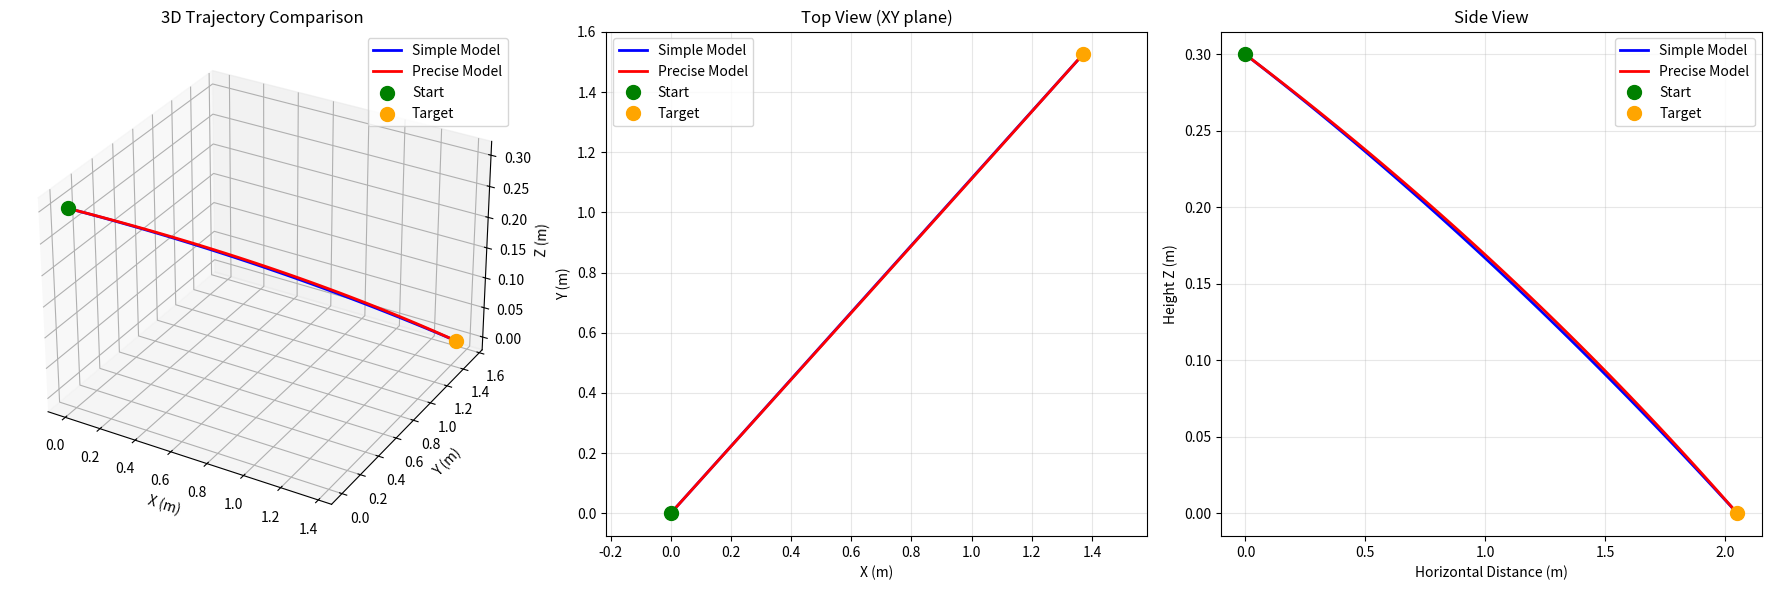
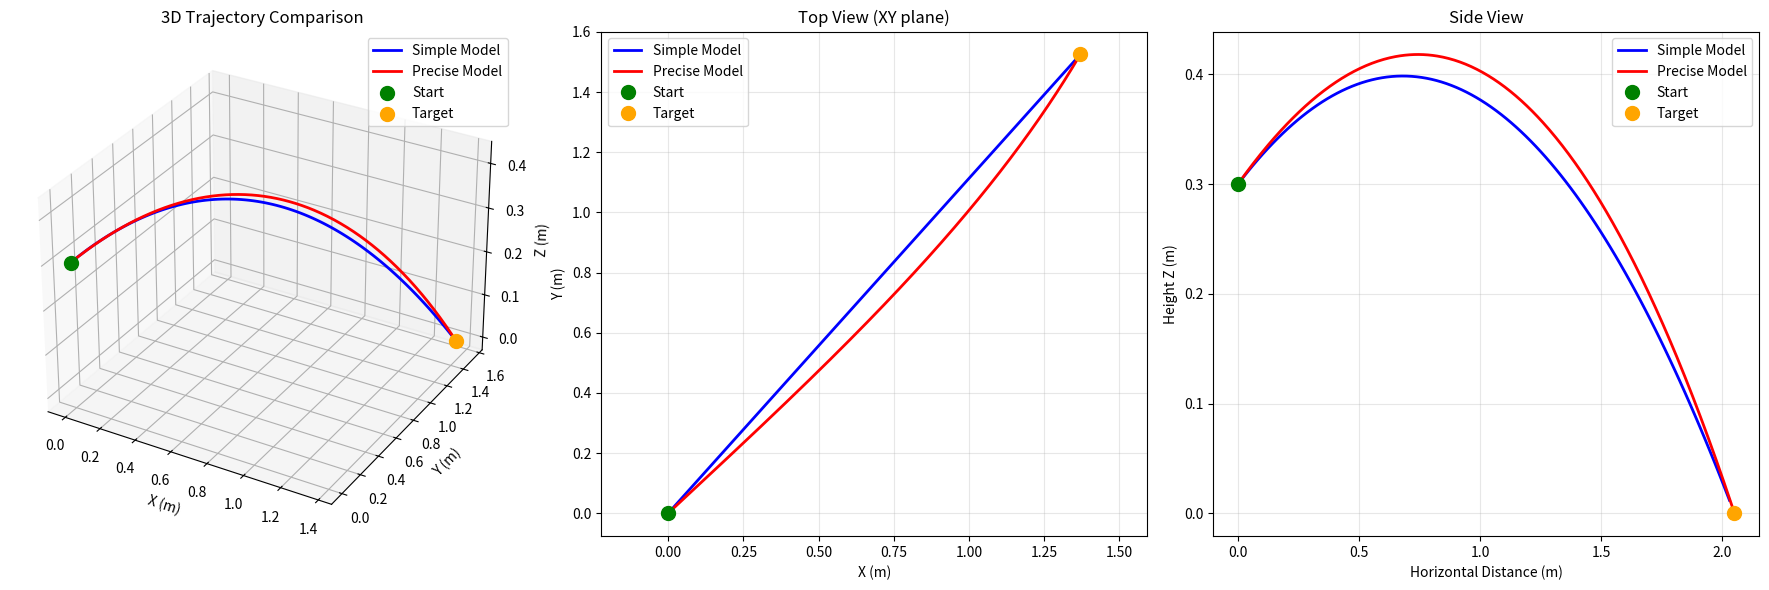
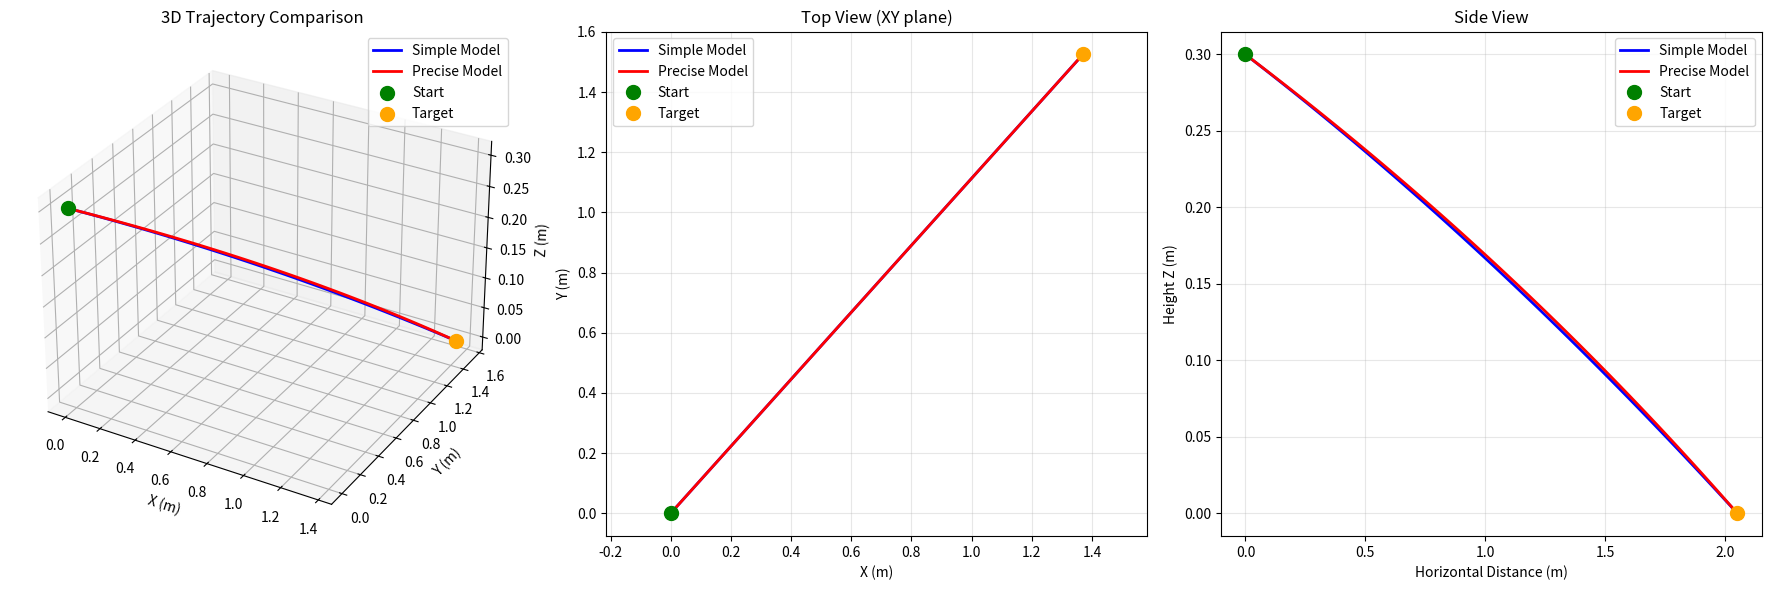

Here is the Python script that generated these plots, in order:
import numpy as np
import matplotlib.pyplot as plt
from mpl_toolkits.mplot3d import Axes3D
from dataclasses import dataclass
from typing import List, Optional, Tuple, Callable
from scipy.optimize import minimize
from enum import Enum

@dataclass
class Point3D:
    x: float
    y: float
    z: float

@dataclass
class Solution:
    v0: float
    azimuth: float # rad
    elevation: float # rad
    trajectory: List[Point3D]
    
    @property
    def total_angle(self):
        return abs(self.azimuth) + abs(self.elevation)
    
    @property
    def azimuth_deg(self):
        return self.azimuth * 180 / np.pi

    @property
    def elevation_deg(self):
        return self.elevation * 180 / np.pi

class OptimizationStrategy(Enum):
    """最適化戦略の種類"""
    MIN_ANGLE = "minimum_total_angle"
    MIN_ELEVATION = "minimum_elevation"
    MAX_VELOCITY = "maximum_velocity"
    MIN_VELOCITY = "minimum_velocity"
    TARGET_ANGLE = "target_angle"
    TARGET_VELOCITY = "target_velocity"
    CUSTOM = "custom"

class BallisticCalculator3D:
    def __init__(self, g: float = 9.81):
        self.g = g

    def solve_angles(self, v0: float, target: Point3D, start_z: float = 0.0) -> Optional[Tuple[float, float, float]]:
        horizontal_dist = np.sqrt(target.x**2 + target.y**2)
        dz = target.z - start_z
        
        azimuth = np.arctan2(target.y, target.x)
        
        a = self.g * horizontal_dist * horizontal_dist / (2 * v0 * v0)
        b = -horizontal_dist
        c = a + dz
        
        discriminant = b * b - 4 * a * c
        
        if discriminant < 0:
            return None
        
        tan_elev1 = (-b + np.sqrt(discriminant)) / (2 * a)
        tan_elev2 = (-b - np.sqrt(discriminant)) / (2 * a)
        
        elev1 = np.arctan(tan_elev1)
        elev2 = np.arctan(tan_elev2)
        
        high = max(elev1, elev2)
        low = min(elev1, elev2)
        
        return (azimuth, high, low)
    
    def calculate_trajectory(self, v0: float, azimuth: float, elevation: float, 
                            start_z: float, max_dist: float, steps: int = 100) -> List[Point3D]:
        vx = v0 * np.cos(elevation) * np.cos(azimuth)
        vy = v0 * np.cos(elevation) * np.sin(azimuth)
        vz = v0 * np.sin(elevation)
        
        time_of_flight = (vz + np.sqrt(vz * vz + 2 * self.g * start_z)) / self.g
        
        trajectory = []
        for i in range(steps + 1):
            t = (time_of_flight * i) / steps
            x = vx * t
            y = vy * t
            z = start_z + vz * t - 0.5 * self.g * t * t
            
            dist = np.sqrt(x**2 + y**2)
            if dist <= max_dist * 1.1 and z >= 0:
                trajectory.append(Point3D(x=x, y=y, z=z))
        
        return trajectory
    
    def find_solutions(self, velocities: List[float], target: Point3D, 
                      start_z: float = 0.0, allow_neg_elev: bool = True) -> List[Solution]:
        solutions = []
        max_dist = np.sqrt(target.x**2 + target.y**2)
        
        for v0 in velocities:
            angles = self.solve_angles(v0, target, start_z)
            
            if angles is None:
                continue
            
            azimuth, elev_high, elev_low = angles
            
            min_elev = np.deg2rad(-90) if allow_neg_elev else 0.0
            max_elev = np.deg2rad(90.0)

            if min_elev <= elev_high <= max_elev:
                trajectory = self.calculate_trajectory(v0, azimuth, elev_high, start_z, max_dist)
                solutions.append(Solution(
                    v0=v0,
                    azimuth=azimuth,
                    elevation=elev_high,
                    trajectory=trajectory
                ))

            if min_elev <= elev_low <= max_elev and abs(elev_high - elev_low) > 0.1:
                trajectory = self.calculate_trajectory(v0, azimuth, elev_low, start_z, max_dist)
                solutions.append(Solution(
                    v0=v0,
                    azimuth=azimuth,
                    elevation=elev_low,
                    trajectory=trajectory
                ))
        
        return solutions
    
    def select_best_solution(self, solutions: List[Solution], 
                            strategy: OptimizationStrategy = OptimizationStrategy.MIN_ANGLE,
                            target_elevation: Optional[float] = None,
                            target_velocity: Optional[float] = None,
                            custom_scorer: Optional[Callable[[Solution], float]] = None) -> Optional[Solution]:
        """
        複数の解から最適な解を選択
        
        Args:
            solutions: 候補解のリスト
            strategy: 選択戦略
            target_elevation: 目標仰角（度）、TARGET_ANGLE戦略で使用
            target_velocity: 目標速度（m/s）、TARGET_VELOCITY戦略で使用
            custom_scorer: カスタム評価関数（値が小さいほど良い）
        
        Returns:
            最適な解、または None
        """
        if not solutions:
            return None
        
        if strategy == OptimizationStrategy.MIN_ANGLE:
            return min(solutions, key=lambda s: s.total_angle)
        
        elif strategy == OptimizationStrategy.MIN_ELEVATION:
            return min(solutions, key=lambda s: s.elevation)
        
        elif strategy == OptimizationStrategy.MAX_VELOCITY:
            return max(solutions, key=lambda s: s.v0)
        
        elif strategy == OptimizationStrategy.MIN_VELOCITY:
            return min(solutions, key=lambda s: s.v0)
        
        elif strategy == OptimizationStrategy.TARGET_ANGLE:
            if target_elevation is None:
                raise ValueError("target_elevation must be provided for TARGET_ANGLE strategy")
            return min(solutions, key=lambda s: abs(s.elevation - target_elevation))
        
        elif strategy == OptimizationStrategy.TARGET_VELOCITY:
            if target_velocity is None:
                raise ValueError("target_velocity must be provided for TARGET_VELOCITY strategy")
            return min(solutions, key=lambda s: abs(s.v0 - target_velocity))
        
        elif strategy == OptimizationStrategy.CUSTOM:
            if custom_scorer is None:
                raise ValueError("custom_scorer must be provided for CUSTOM strategy")
            return min(solutions, key=custom_scorer)
        
        else:
            raise ValueError(f"Unknown strategy: {strategy}")


class PreciseBallisticCalculator(BallisticCalculator3D):
    """空気抵抗とマグヌス効果を考慮した精密計算"""
    
    def __init__(self, g=9.81, air_density=1.225, drag_coef=0.45, 
                 ball_radius=0.02, ball_mass=0.0027, magnus_coef=0.25):
        """
        Args:
            g: 重力加速度 (m/s^2)
            air_density: 空気密度 (kg/m^3)
            drag_coef: 抗力係数
            ball_radius: ボール半径 (m) - 卓球は40mm直径
            ball_mass: ボール質量 (kg) - 卓球は2.7g
            magnus_coef: マグヌス効果の係数
        """
        super().__init__(g)
        self.rho = air_density
        self.Cd = drag_coef
        self.radius = ball_radius
        self.mass = ball_mass
        self.A = np.pi * ball_radius**2  # 断面積
        self.Cm = magnus_coef
        
    def simulate_with_drag(self, v0: float, azimuth: float, elevation: float, 
                          spin_rate: float = 0, spin_axis: Tuple[float, float, float] = (0, 0, 1),
                          start_z: float = 0.0, dt: float = 0.001, max_time: float = 10.0) -> List[Point3D]:
        """
        空気抵抗とマグヌス効果を考慮した軌道計算（RK4法）
        
        Args:
            v0: 初速度 (m/s)
            azimuth: 方位角 (rad)
            elevation: 仰角 (rad)
            spin_rate: スピン速度 (rad/s)
            spin_axis: スピン軸の方向ベクトル (正規化不要)
            start_z: 初期高さ (m)
            dt: 時間刻み (s)
            max_time: 最大計算時間 (s)
        
        Returns:
            軌道点のリスト
        """
        # 初期速度ベクトル
        vx = v0 * np.cos(elevation) * np.cos(azimuth)
        vy = v0 * np.cos(elevation) * np.sin(azimuth)
        vz = v0 * np.sin(elevation)
        
        # 初期位置
        x, y, z = 0.0, 0.0, start_z
        
        # スピン軸の正規化
        spin_norm = np.linalg.norm(spin_axis)
        if spin_norm > 0:
            omega_vec = np.array(spin_axis) * spin_rate / spin_norm
        else:
            omega_vec = np.array([0.0, 0.0, 0.0])
        
        trajectory = []
        t = 0.0
        
        def acceleration(vel):
            """加速度を計算"""
            v_mag = np.linalg.norm(vel)
            
            if v_mag < 1e-6:
                return np.array([0.0, 0.0, -self.g])
            
            # 空気抵抗
            drag_force = -0.5 * self.rho * self.Cd * self.A * v_mag * v_mag
            a_drag = drag_force * vel / (self.mass * v_mag)
            
            # マグヌス力 F = Cm * rho * A * r * omega × v
            magnus_force = self.Cm * self.rho * self.A * self.radius * np.cross(omega_vec, vel)
            a_magnus = magnus_force / self.mass
            
            # 重力
            a_gravity = np.array([0.0, 0.0, -self.g])
            
            return a_drag + a_magnus + a_gravity
        
        while z >= 0 and t < max_time:
            trajectory.append(Point3D(x, y, z))
            
            # RK4法による数値積分
            pos = np.array([x, y, z])
            vel = np.array([vx, vy, vz])
            
            k1_v = acceleration(vel)
            k1_p = vel
            
            k2_v = acceleration(vel + 0.5 * dt * k1_v)
            k2_p = vel + 0.5 * dt * k1_v
            
            k3_v = acceleration(vel + 0.5 * dt * k2_v)
            k3_p = vel + 0.5 * dt * k2_v
            
            k4_v = acceleration(vel + dt * k3_v)
            k4_p = vel + dt * k3_v
            
            vel += dt * (k1_v + 2*k2_v + 2*k3_v + k4_v) / 6
            pos += dt * (k1_p + 2*k2_p + 2*k3_p + k4_p) / 6
            
            vx, vy, vz = vel
            x, y, z = pos
            t += dt
        
        return trajectory
    
    def optimize_parameters(self, target: Point3D, start_z: float, 
                          initial_guess: Tuple[float, float, float],
                          spin_rate: float = 0,
                          spin_axis: Tuple[float, float, float] = (0, 0, 1),
                          method: str = 'Nelder-Mead',
                          tolerance: float = 1e-4) -> dict:
        """
        シンプルモデルの解を初期値として最適化
        
        Args:
            target: 目標位置
            start_z: 開始高さ
            initial_guess: 初期推定値 (v0, azimuth_rad, elevation_rad)
            spin_rate: スピン速度 (rad/s)
            spin_axis: スピン軸
            method: 最適化手法 ('Nelder-Mead', 'Powell', 'BFGS' など)
            tolerance: 収束判定の閾値
        
        Returns:
            最適化結果の辞書
        """
        def objective(params):
            v0, az, el = params
            
            # パラメータの妥当性チェック
            if v0 <= 0:
                return 1e10
            if el < -np.pi/2 or el > np.pi/2:
                return 1e10

            trajectory = self.simulate_with_drag(v0, az, el, spin_rate, rotate_spin_axis(spin_axis, az, el), start_z=start_z)

            if not trajectory or len(trajectory) < 2:
                return 1e10
            
            # 最終点と目標点の距離
            final = trajectory[-1]
            error = np.sqrt(
                (final.x - target.x)**2 + 
                (final.y - target.y)**2 + 
                (final.z - target.z)**2
            )
            return error
        
        result = minimize(
            objective,
            initial_guess,
            method=method,
            options={'maxiter': 1000, 'xatol': tolerance, 'fatol': tolerance}
        )
        
        if result.success:
            v0_opt, az_opt, el_opt = result.x
            final_trajectory = self.simulate_with_drag(v0_opt, az_opt, el_opt, 
                                                       spin_rate, rotate_spin_axis(spin_axis, az_opt, el_opt), start_z=start_z)
        else:
            final_trajectory = []
        
        return {
            'success': result.success,
            'v0': result.x[0],
            'azimuth_rad': result.x[1],
            'elevation_rad': result.x[2],
            'azimuth_deg': result.x[1] * 180 / np.pi,
            'elevation_deg': result.x[2] * 180 / np.pi,
            'error': result.fun,
            'trajectory': final_trajectory,
            'iterations': result.nit if hasattr(result, 'nit') else None,
            'message': result.message
        }

def rotate_spin_axis(spin_axis_local, azimuth, elevation):
    # 回転行列を使ってローカルベクトルをワールド座標に変換する
    ca, sa = np.cos(azimuth), np.sin(azimuth)
    ce, se = np.cos(elevation), np.sin(elevation)

    # 射出方向の座標系
    forward = np.array([ce*ca, ce*sa, se])   # 射出方向 (z local)
    right   = np.array([-sa, ca, 0])         # 右方向 (x local)
    up      = np.cross(forward, right)       # 上方向 (y local)

    local_vec = spin_axis_local[0] * right + \
                spin_axis_local[1] * up + \
                spin_axis_local[2] * forward
    return local_vec / np.linalg.norm(local_vec)

def find_precise_solution(target: Point3D, start_z: float, velocities: List[float],
                         strategy: OptimizationStrategy = OptimizationStrategy.MIN_ELEVATION,
                         target_elevation: Optional[float] = None,
                         target_velocity: Optional[float] = None,
                         custom_scorer: Optional[Callable[[Solution], float]] = None,
                         spin_rate: float = 0,
                         spin_axis: Tuple[float, float, float] = (0, 0, 1),
                         verbose: bool = True,
                         allow_neg_elev: bool = True) -> Optional[dict]:
    """
    シンプルモデルで初期解を求め、精密モデルで最適化
    
    Args:
        target: 目標位置
        start_z: 開始高さ
        velocities: テストする速度のリスト
        strategy: 初期解選択戦略
        target_elevation: 目標仰角（rad）
        target_velocity: 目標速度（m/s）
        custom_scorer: カスタム評価関数
        spin_rate: スピン速度 (rad/s)
        spin_axis: スピン軸
        verbose: 詳細出力
    
    Returns:
        精密解の辞書、または None
    """
    # Step 1: シンプルモデルで初期解を取得
    simple_calc = BallisticCalculator3D()
    simple_solutions = simple_calc.find_solutions(velocities, target, start_z)
    
    if not simple_solutions:
        if verbose:
            print("❌ シンプルモデルでも解が見つかりません")
        return None
    
    if verbose:
        print(f"\n{'='*70}")
        print(f"📊 シンプルモデル: {len(simple_solutions)}個の解が見つかりました")
        print(f"{'='*70}")
    
    # Step 2: 戦略に基づいて最適な初期解を選択
    best_simple = simple_calc.select_best_solution(
        simple_solutions,
        strategy=strategy,
        target_elevation=target_elevation,
        target_velocity=target_velocity,
        custom_scorer=custom_scorer
    )
    
    if verbose:
        print(f"\n🎯 選択された初期解 (戦略: {strategy.value}):")
        print(f"  速度:   {best_simple.v0:.2f} m/s")
        print(f"  方位角: {best_simple.azimuth_deg:.2f}°")
        print(f"  仰角:   {best_simple.elevation_deg:.2f}°")
        print(f"  合計角度: {np.rad2deg(best_simple.total_angle):.2f}°")
    
    # Step 3: 精密モデルで最適化
    if verbose:
        print(f"\n{'='*70}")
        print("🔬 精密モデルで最適化中...")
        print(f"{'='*70}")
    
    precise_calc = PreciseBallisticCalculator()
    initial_guess = [
        best_simple.v0,
        best_simple.azimuth,
        best_simple.elevation
    ]
    
    result = precise_calc.optimize_parameters(
        target, start_z, initial_guess,
        spin_rate=spin_rate,
        spin_axis=spin_axis
    )
    
    if verbose:
        print(f"\n{'='*70}")
        if result['success']:
            print("✅ 最適化成功!")
            print(f"{'='*70}")
            print(f"\n📈 精密解:")
            print(f"  速度:   {result['v0']:.2f} m/s (初期値から {result['v0']-best_simple.v0:+.2f} m/s)")
            print(f"  方位角: {result['azimuth_deg']:.2f}° (初期値から {result['azimuth_deg']-best_simple.azimuth_deg:+.2f}°)")
            print(f"  仰角:   {result['elevation_deg']:.2f}° (初期値から {result['elevation_deg']-best_simple.elevation_deg:+.2f}°)")
            print(f"  誤差:   {result['error']*1000:.2f} mm")
            if result['iterations']:
                print(f"  反復回数: {result['iterations']}")
        else:
            print("❌ 最適化失敗")
            print(f"  メッセージ: {result['message']}")
        print(f"{'='*70}\n")
    
    # 結果に初期解も含める
    result['initial_solution'] = best_simple
    
    return result if result['success'] else None


def plot_comparison(simple_solution: Solution, precise_result: dict, 
                   target: Point3D, start_z: float):
    """シンプルモデルと精密モデルの比較プロット"""
    fig = plt.figure(figsize=(18, 6))
    
    # 3Dプロット
    ax1 = fig.add_subplot(131, projection='3d')
    
    # シンプルモデルの軌道
    x_simple = [p.x for p in simple_solution.trajectory]
    y_simple = [p.y for p in simple_solution.trajectory]
    z_simple = [p.z for p in simple_solution.trajectory]
    ax1.plot(x_simple, y_simple, z_simple, 'b-', linewidth=2, label='Simple Model')
    
    # 精密モデルの軌道
    if precise_result['trajectory']:
        x_precise = [p.x for p in precise_result['trajectory']]
        y_precise = [p.y for p in precise_result['trajectory']]
        z_precise = [p.z for p in precise_result['trajectory']]
        ax1.plot(x_precise, y_precise, z_precise, 'r-', linewidth=2, label='Precise Model')
    
    ax1.scatter([0], [0], [start_z], c='green', s=100, label='Start', depthshade=True)
    ax1.scatter([target.x], [target.y], [target.z], c='orange', s=100, label='Target', depthshade=True)
    
    ax1.set_xlabel('X (m)')
    ax1.set_ylabel('Y (m)')
    ax1.set_zlabel('Z (m)')
    ax1.set_title('3D Trajectory Comparison')
    ax1.legend()
    
    # XY平面（上面図）
    ax2 = fig.add_subplot(132)
    ax2.plot(x_simple, y_simple, 'b-', linewidth=2, label='Simple Model')
    if precise_result['trajectory']:
        ax2.plot(x_precise, y_precise, 'r-', linewidth=2, label='Precise Model')
    ax2.plot(0, 0, 'go', markersize=10, label='Start')
    ax2.plot(target.x, target.y, 'o', color='orange', markersize=10, label='Target')
    ax2.set_xlabel('X (m)')
    ax2.set_ylabel('Y (m)')
    ax2.set_title('Top View (XY plane)')
    ax2.grid(True, alpha=0.3)
    ax2.legend()
    ax2.axis('equal')
    
    # 側面図
    ax3 = fig.add_subplot(133)
    h_simple = [np.sqrt(p.x**2 + p.y**2) for p in simple_solution.trajectory]
    ax3.plot(h_simple, z_simple, 'b-', linewidth=2, label='Simple Model')
    if precise_result['trajectory']:
        h_precise = [np.sqrt(p.x**2 + p.y**2) for p in precise_result['trajectory']]
        ax3.plot(h_precise, z_precise, 'r-', linewidth=2, label='Precise Model')
    
    target_dist = np.sqrt(target.x**2 + target.y**2)
    ax3.plot(0, start_z, 'go', markersize=10, label='Start')
    ax3.plot(target_dist, target.z, 'o', color='orange', markersize=10, label='Target')
    ax3.set_xlabel('Horizontal Distance (m)')
    ax3.set_ylabel('Height Z (m)')
    ax3.set_title('Side View')
    ax3.grid(True, alpha=0.3)
    ax3.legend()
    
    plt.tight_layout()
    plt.show()


def main():
    print("🏓 卓球ロボット - 弾道計算システム")
    print("="*70)
    
    # パラメータ設定
    start_z = 0.3
    target = Point3D(x=2.74/2, y=1.525, z=0)  # 卓球台の反対側中央くらい
    #velocities = [5,10,15]
    velocities = list(range(1, 21))
    
    print(f"\n📍 設定:")
    print(f"  ロボット位置: X=0m, Y=0m, Z={start_z}m")
    print(f"  目標位置: X={target.x}m, Y={target.y}m, Z={target.z}m")
    print(f"  水平距離: {np.sqrt(target.x**2 + target.y**2):.3f}m")
    print(f"  テスト速度: {velocities}")
    
    # 例1: 最小仰角を優先
    print("\n" + "="*70)
    print("例1: 最小仰角を優先")
    print("="*70)
    result1 = find_precise_solution(
        target, start_z, velocities,
        strategy=OptimizationStrategy.MIN_ELEVATION,
        spin_rate=500,
        spin_axis=(0, 0, 1)
        )

    if result1:
        plot_comparison(result1['initial_solution'], result1, target, start_z)
    
    # 例2: 目標仰角に近づける
    print("\n" + "="*70)
    print("例2: 目標仰角30度に近づける")
    print("="*70)
    result2 = find_precise_solution(
        target, start_z, velocities,
        strategy=OptimizationStrategy.TARGET_ANGLE,
        target_elevation=np.deg2rad(40.0),  # rad
        spin_rate=500,
        spin_axis=(1, 0, 10)
    )
    
    if result2:
        plot_comparison(result2['initial_solution'], result2, target, start_z)
    
    # 例3: カスタム評価関数（速度を重視しつつ角度も考慮）
    print("\n" + "="*70)
    print("例3: 速度が速く、かつ角度が小さい解を優先")
    print("="*70)
    
    def custom_scorer(sol: Solution) -> float:
        # 速度が速いほど良い（負の値）、角度が小さいほど良い
        # 重み付けで調整
        velocity_score = -sol.v0 * 0.1  # 速度10m/sで-1.0
        angle_score = sol.elevation * 1.0  # 角度そのまま
        return velocity_score + angle_score
    
    result3 = find_precise_solution(
        target, start_z, velocities,
        strategy=OptimizationStrategy.CUSTOM,
        custom_scorer=custom_scorer
    )
    
    if result3:
        plot_comparison(result3['initial_solution'], result3, target, start_z)


if __name__ == "__main__":
    main()